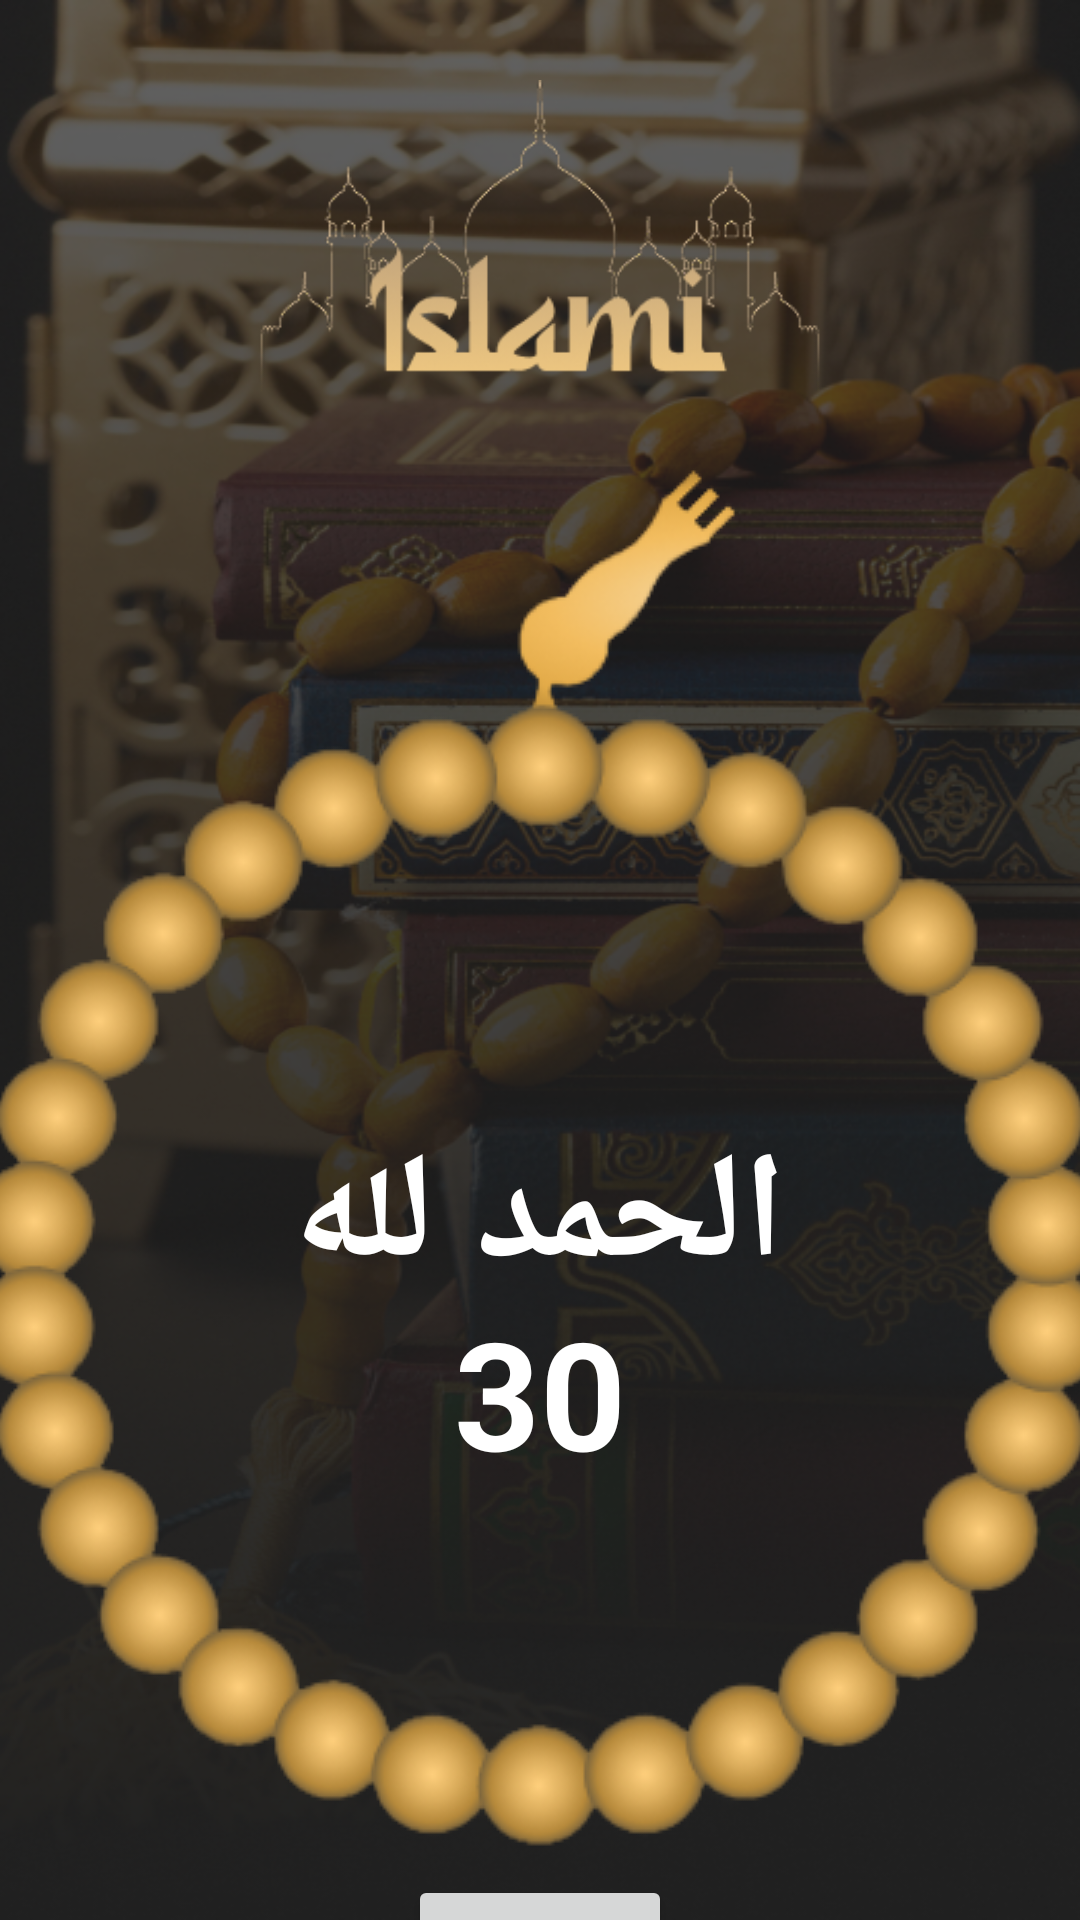

Write the Android layout XML for this screen, with the resource values it uses.
<!-- AndroidManifest.xml: application theme Theme.IslamicApp -->
<!-- res/layout/fragment_tsbeh.xml -->
<?xml version="1.0" encoding="utf-8"?>
<androidx.constraintlayout.widget.ConstraintLayout xmlns:android="http://schemas.android.com/apk/res/android"
    xmlns:tools="http://schemas.android.com/tools"
    android:layout_width="match_parent"
    android:layout_height="match_parent"
    android:id="@+id/newConstraintLayout"
    xmlns:app="http://schemas.android.com/apk/res-auto"
    android:background="@drawable/sebha_back">

    <ImageView
        android:id="@+id/imageView"
        android:layout_width="200dp"
        android:layout_height="wrap_content"
        android:src="@drawable/logo"
        app:layout_constraintEnd_toEndOf="parent"
        app:layout_constraintHorizontal_bias="0.5"
        app:layout_constraintStart_toStartOf="parent"
        app:layout_constraintTop_toTopOf="parent"
        app:layout_constraintVertical_chainStyle="packed">

    </ImageView>

    <ImageButton
        android:id="@+id/imageButton"
        android:layout_width="wrap_content"
        android:layout_height="wrap_content"
        android:layout_marginTop="156dp"

        android:background="@null"
        android:src="@drawable/sebha"
        app:layout_constraintEnd_toEndOf="parent"
        app:layout_constraintTop_toTopOf="parent"
        app:layout_constraintHorizontal_bias="0.5"
        app:layout_constraintStart_toStartOf="parent"
        />

    <TextView
        android:layout_width="wrap_content"
        android:layout_height="wrap_content"
        android:text="الحمد لله"
        android:textColor="@color/white"
        android:textSize="50sp"
        android:textStyle="bold"
        android:id="@+id/text1"
        android:layout_marginBottom="30dp"
        app:layout_constraintBottom_toBottomOf="@id/imageButton"
        app:layout_constraintEnd_toEndOf="@id/imageButton"
        app:layout_constraintStart_toStartOf="@id/imageButton"
        app:layout_constraintTop_toTopOf="@id/imageButton"

        app:layout_constraintVertical_bias="0.596">

    </TextView>
    <TextView
        android:layout_width="wrap_content"
        android:layout_height="wrap_content"
        android:text="30"
        android:textColor="@color/white"
        android:textSize="50sp"
        android:textStyle="bold"
        android:layout_marginTop="100dp"
        android:id="@+id/text_num"

        app:layout_constraintBottom_toBottomOf="@id/imageButton"
        app:layout_constraintEnd_toEndOf="@id/imageButton"
        app:layout_constraintStart_toStartOf="@id/imageButton"
        app:layout_constraintTop_toTopOf="@id/imageButton"

        app:layout_constraintVertical_bias="0.596">

    </TextView>
    <Button
        android:id="@+id/reset"
        android:layout_width="wrap_content"
        android:layout_height="wrap_content"
        app:layout_constraintStart_toStartOf="parent"
        app:layout_constraintTop_toTopOf="parent"
        app:layout_constraintEnd_toEndOf="parent"
        android:layout_marginTop="625dp"
        android:text="RESET"
        android:textSize="20sp"
        >
    </Button>

</androidx.constraintlayout.widget.ConstraintLayout>
<!-- resources referenced by this layout -->
<resources>
  <color name="white">#FFFFFFFF</color>
  <!-- drawable logo: png bitmap (drawable, 21613 bytes) -->
  <!-- drawable sebha: png bitmap (drawable, 89671 bytes) -->
  <!-- drawable sebha_back: png bitmap (drawable, 395883 bytes) -->
  <style name="Theme.IslamicApp" parent="Theme.MaterialComponents.DayNight.DarkActionBar">
          
  
          <item name="colorPrimary">@color/primary</item>
          <item name="colorPrimaryVariant">@color/purple_700</item>
          <item name="colorOnPrimary">@color/white</item>
          
          <item name="colorSecondary">@color/teal_200</item>
          <item name="colorSecondaryVariant">@color/teal_700</item>
          <item name="colorOnSecondary">@color/black</item>
          
          <item name="android:statusBarColor">?attr/colorPrimaryVariant</item>
          
      </style>
  <color name="primary">#E2BE7F</color>
  <color name="purple_700">#FF3700B3</color>
  <color name="teal_200">#FF03DAC5</color>
  <color name="teal_700">#FF018786</color>
  <color name="black">#FF000000</color>
</resources>
